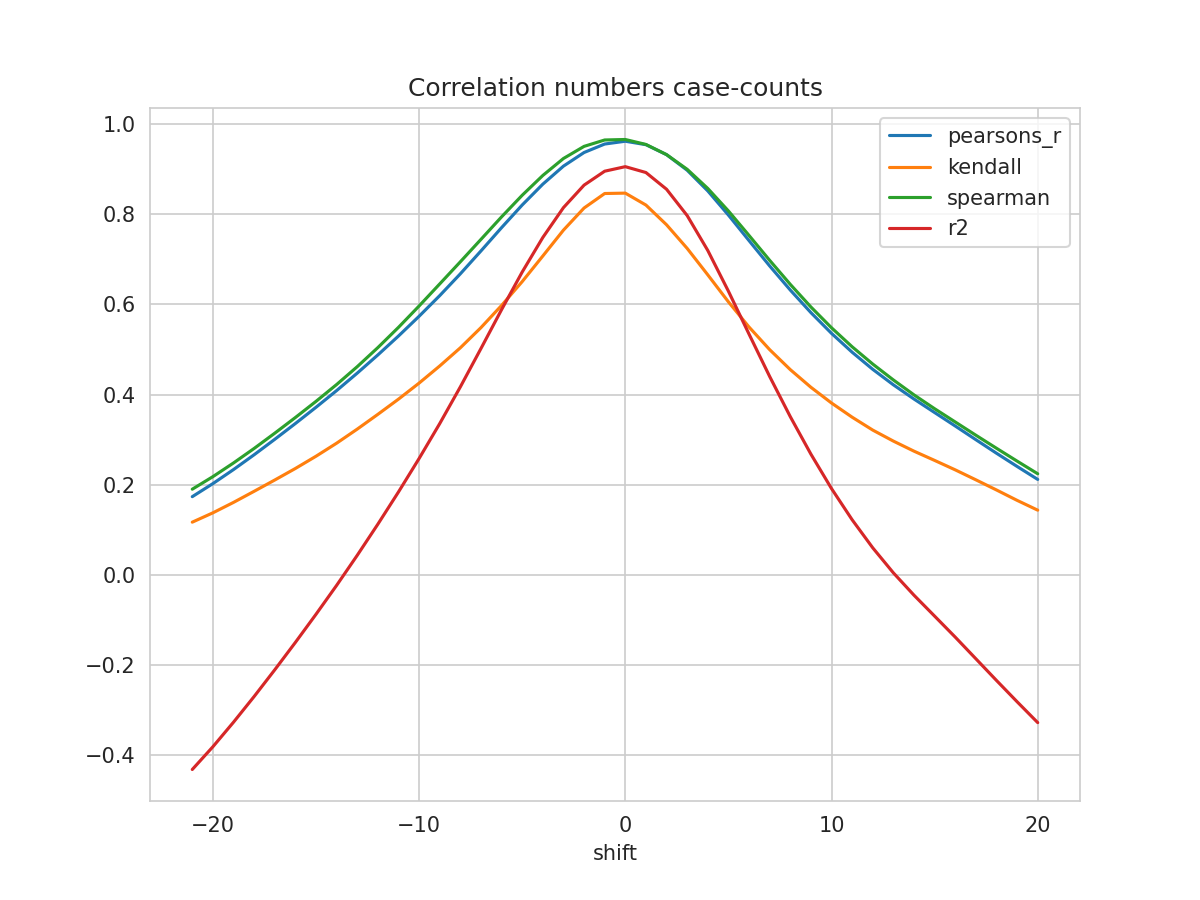

Data behind this chart, as committed beside it:
shift, N, pearsons_r, kendall, spearman, mse, explained_variance_score, r2, rmse
-21, 363, 0.1734, 0.1168, 0.1899, 0.0591, -0.4317, -0.4323, 0.2431
-20, 364, 0.2023, 0.1375, 0.2178, 0.057, -0.3812, -0.3818, 0.2387
-19, 365, 0.2335, 0.1606, 0.2482, 0.05473, -0.3269, -0.3273, 0.234
-18, 366, 0.2664, 0.1853, 0.2804, 0.05235, -0.2699, -0.2702, 0.2288
-17, 367, 0.3006, 0.2103, 0.3142, 0.0499, -0.2108, -0.211, 0.2234
-16, 368, 0.3357, 0.2359, 0.349, 0.0474, -0.1501, -0.1502, 0.2177
-15, 369, 0.3717, 0.2631, 0.3849, 0.04485, -0.08769, -0.08773, 0.2118
-14, 370, 0.4088, 0.2921, 0.4222, 0.04224, -0.02355, -0.02356, 0.2055
-13, 371, 0.4476, 0.3233, 0.4619, 0.03952, 0.04319, 0.04319, 0.1988
-12, 372, 0.488, 0.3561, 0.5043, 0.03671, 0.1123, 0.1123, 0.1916
-11, 373, 0.53, 0.3898, 0.5492, 0.03381, 0.1839, 0.1838, 0.1839
-10, 374, 0.5738, 0.4254, 0.5966, 0.03078, 0.2583, 0.2581, 0.1755
-9, 375, 0.6196, 0.4635, 0.6456, 0.02762, 0.3359, 0.3356, 0.1662
-8, 376, 0.668, 0.5038, 0.6947, 0.02427, 0.4176, 0.4171, 0.1558
-7, 377, 0.7188, 0.5486, 0.7445, 0.02076, 0.5031, 0.5022, 0.1441
-6, 378, 0.7706, 0.5979, 0.7945, 0.01719, 0.5897, 0.5886, 0.1311
-5, 379, 0.8208, 0.6508, 0.8424, 0.01372, 0.6736, 0.672, 0.1171
-4, 380, 0.8671, 0.7076, 0.8864, 0.01052, 0.7507, 0.7487, 0.1026
-3, 380, 0.9071, 0.765, 0.924, 0.007762, 0.8173, 0.815, 0.0881
-2, 380, 0.9373, 0.8141, 0.9509, 0.005672, 0.8677, 0.8649, 0.07531
-1, 380, 0.9561, 0.8463, 0.9651, 0.004372, 0.899, 0.8958, 0.06612
0, 380, 0.9623, 0.8471, 0.9662, 0.003944, 0.9095, 0.9059, 0.0628
1, 380, 0.9547, 0.8207, 0.9552, 0.00448, 0.8969, 0.8929, 0.06694
2, 380, 0.9325, 0.7769, 0.9326, 0.006019, 0.8602, 0.8558, 0.07758
3, 379, 0.898, 0.7244, 0.9, 0.008461, 0.8024, 0.7973, 0.09198
4, 378, 0.852, 0.6657, 0.8575, 0.0117, 0.7257, 0.7198, 0.1081
5, 377, 0.7984, 0.6058, 0.8076, 0.01546, 0.6362, 0.6295, 0.1244
6, 376, 0.7417, 0.5499, 0.7532, 0.01945, 0.5418, 0.5342, 0.1395
7, 375, 0.6856, 0.4997, 0.698, 0.0234, 0.4488, 0.4402, 0.153
8, 374, 0.632, 0.4554, 0.6446, 0.02717, 0.3605, 0.351, 0.1648
9, 373, 0.5819, 0.4162, 0.5944, 0.0307, 0.2782, 0.2678, 0.1752
10, 372, 0.5358, 0.3812, 0.5482, 0.03398, 0.2025, 0.1913, 0.1843
11, 371, 0.494, 0.3498, 0.5061, 0.03696, 0.1341, 0.1221, 0.1923
12, 370, 0.456, 0.3211, 0.4677, 0.03968, 0.07258, 0.05974, 0.1992
13, 369, 0.4216, 0.2967, 0.4324, 0.04213, 0.01789, 0.004199, 0.2053
14, 368, 0.3901, 0.2743, 0.3993, 0.04435, -0.03081, -0.04542, 0.2106
15, 367, 0.3601, 0.2538, 0.3686, 0.04645, -0.07638, -0.09185, 0.2155
16, 366, 0.3302, 0.2329, 0.3391, 0.04855, -0.1223, -0.1384, 0.2203
17, 365, 0.2998, 0.2108, 0.3097, 0.05071, -0.17, -0.1865, 0.2252
18, 364, 0.2698, 0.1882, 0.2808, 0.05284, -0.2181, -0.2346, 0.2299
19, 363, 0.2404, 0.1651, 0.2522, 0.0549, -0.2655, -0.2819, 0.2343
20, 362, 0.2116, 0.1434, 0.2242, 0.05688, -0.3119, -0.3282, 0.2385
